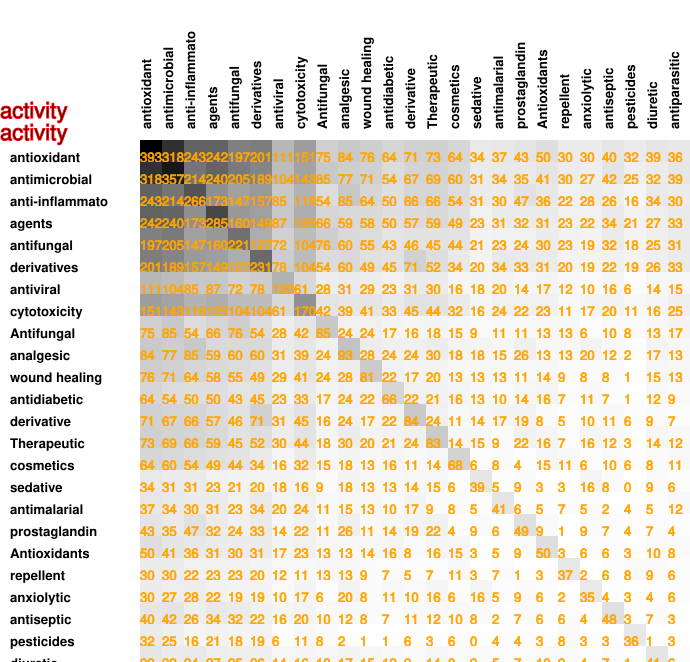

Data behind this chart, as committed beside it:
393, 318, 243, 242, 197, 201, 111, 151, 75, 84, 76, 64, 71, 73, 64, 34, 37, 43, 50, 30, 30, 40, 32, 39
318, 357, 214, 240, 205, 189, 104, 143, 85, 77, 71, 54, 67, 69, 60, 31, 34, 35, 41, 30, 27, 42, 25, 32
243, 214, 266, 173, 147, 157, 85, 118, 54, 85, 64, 50, 66, 66, 54, 31, 30, 47, 36, 22, 28, 26, 16, 34
242, 240, 173, 285, 160, 149, 87, 125, 66, 59, 58, 50, 57, 59, 49, 23, 31, 32, 31, 23, 22, 34, 21, 27
197, 205, 147, 160, 221, 127, 72, 104, 76, 60, 55, 43, 46, 45, 44, 21, 23, 24, 30, 23, 19, 32, 18, 25
201, 189, 157, 149, 127, 231, 78, 104, 54, 60, 49, 45, 71, 52, 34, 20, 34, 33, 31, 20, 19, 22, 19, 26
111, 104, 85, 87, 72, 78, 120, 61, 28, 31, 29, 23, 31, 30, 16, 18, 20, 14, 17, 12, 10, 16, 6, 14
151, 143, 118, 125, 104, 104, 61, 170, 42, 39, 41, 33, 45, 44, 32, 16, 24, 22, 23, 11, 17, 20, 11, 16
75, 85, 54, 66, 76, 54, 28, 42, 85, 24, 24, 17, 16, 18, 15, 9, 11, 11, 13, 13, 6, 10, 8, 13
84, 77, 85, 59, 60, 60, 31, 39, 24, 93, 28, 24, 24, 30, 18, 18, 15, 26, 13, 13, 20, 12, 2, 17
76, 71, 64, 58, 55, 49, 29, 41, 24, 28, 81, 22, 17, 20, 13, 13, 13, 11, 14, 9, 8, 8, 1, 15
64, 54, 50, 50, 43, 45, 23, 33, 17, 24, 22, 66, 22, 21, 16, 13, 10, 14, 16, 7, 11, 7, 1, 12
71, 67, 66, 57, 46, 71, 31, 45, 16, 24, 17, 22, 84, 24, 11, 14, 17, 19, 8, 5, 10, 11, 6, 9
73, 69, 66, 59, 45, 52, 30, 44, 18, 30, 20, 21, 24, 83, 14, 15, 9, 22, 16, 7, 16, 12, 3, 14
64, 60, 54, 49, 44, 34, 16, 32, 15, 18, 13, 16, 11, 14, 68, 6, 8, 4, 15, 11, 6, 10, 6, 8
34, 31, 31, 23, 21, 20, 18, 16, 9, 18, 13, 13, 14, 15, 6, 39, 5, 9, 3, 3, 16, 8, 0, 9
37, 34, 30, 31, 23, 34, 20, 24, 11, 15, 13, 10, 17, 9, 8, 5, 41, 6, 5, 7, 5, 2, 4, 5
43, 35, 47, 32, 24, 33, 14, 22, 11, 26, 11, 14, 19, 22, 4, 9, 6, 49, 9, 1, 9, 7, 4, 7
50, 41, 36, 31, 30, 31, 17, 23, 13, 13, 14, 16, 8, 16, 15, 3, 5, 9, 50, 3, 6, 6, 3, 10
30, 30, 22, 23, 23, 20, 12, 11, 13, 13, 9, 7, 5, 7, 11, 3, 7, 1, 3, 37, 2, 6, 8, 9
30, 27, 28, 22, 19, 19, 10, 17, 6, 20, 8, 11, 10, 16, 6, 16, 5, 9, 6, 2, 35, 4, 3, 4
40, 42, 26, 34, 32, 22, 16, 20, 10, 12, 8, 7, 11, 12, 10, 8, 2, 7, 6, 6, 4, 48, 3, 7
32, 25, 16, 21, 18, 19, 6, 11, 8, 2, 1, 1, 6, 3, 6, 0, 4, 4, 3, 8, 3, 3, 36, 1
39, 32, 34, 27, 25, 26, 14, 16, 13, 17, 15, 12, 9, 14, 8, 9, 5, 7, 10, 9, 4, 7, 1, 41
36, 39, 30, 33, 31, 33, 15, 25, 17, 13, 13, 9, 7, 12, 11, 6, 12, 4, 8, 6, 6, 3, 3, 6
